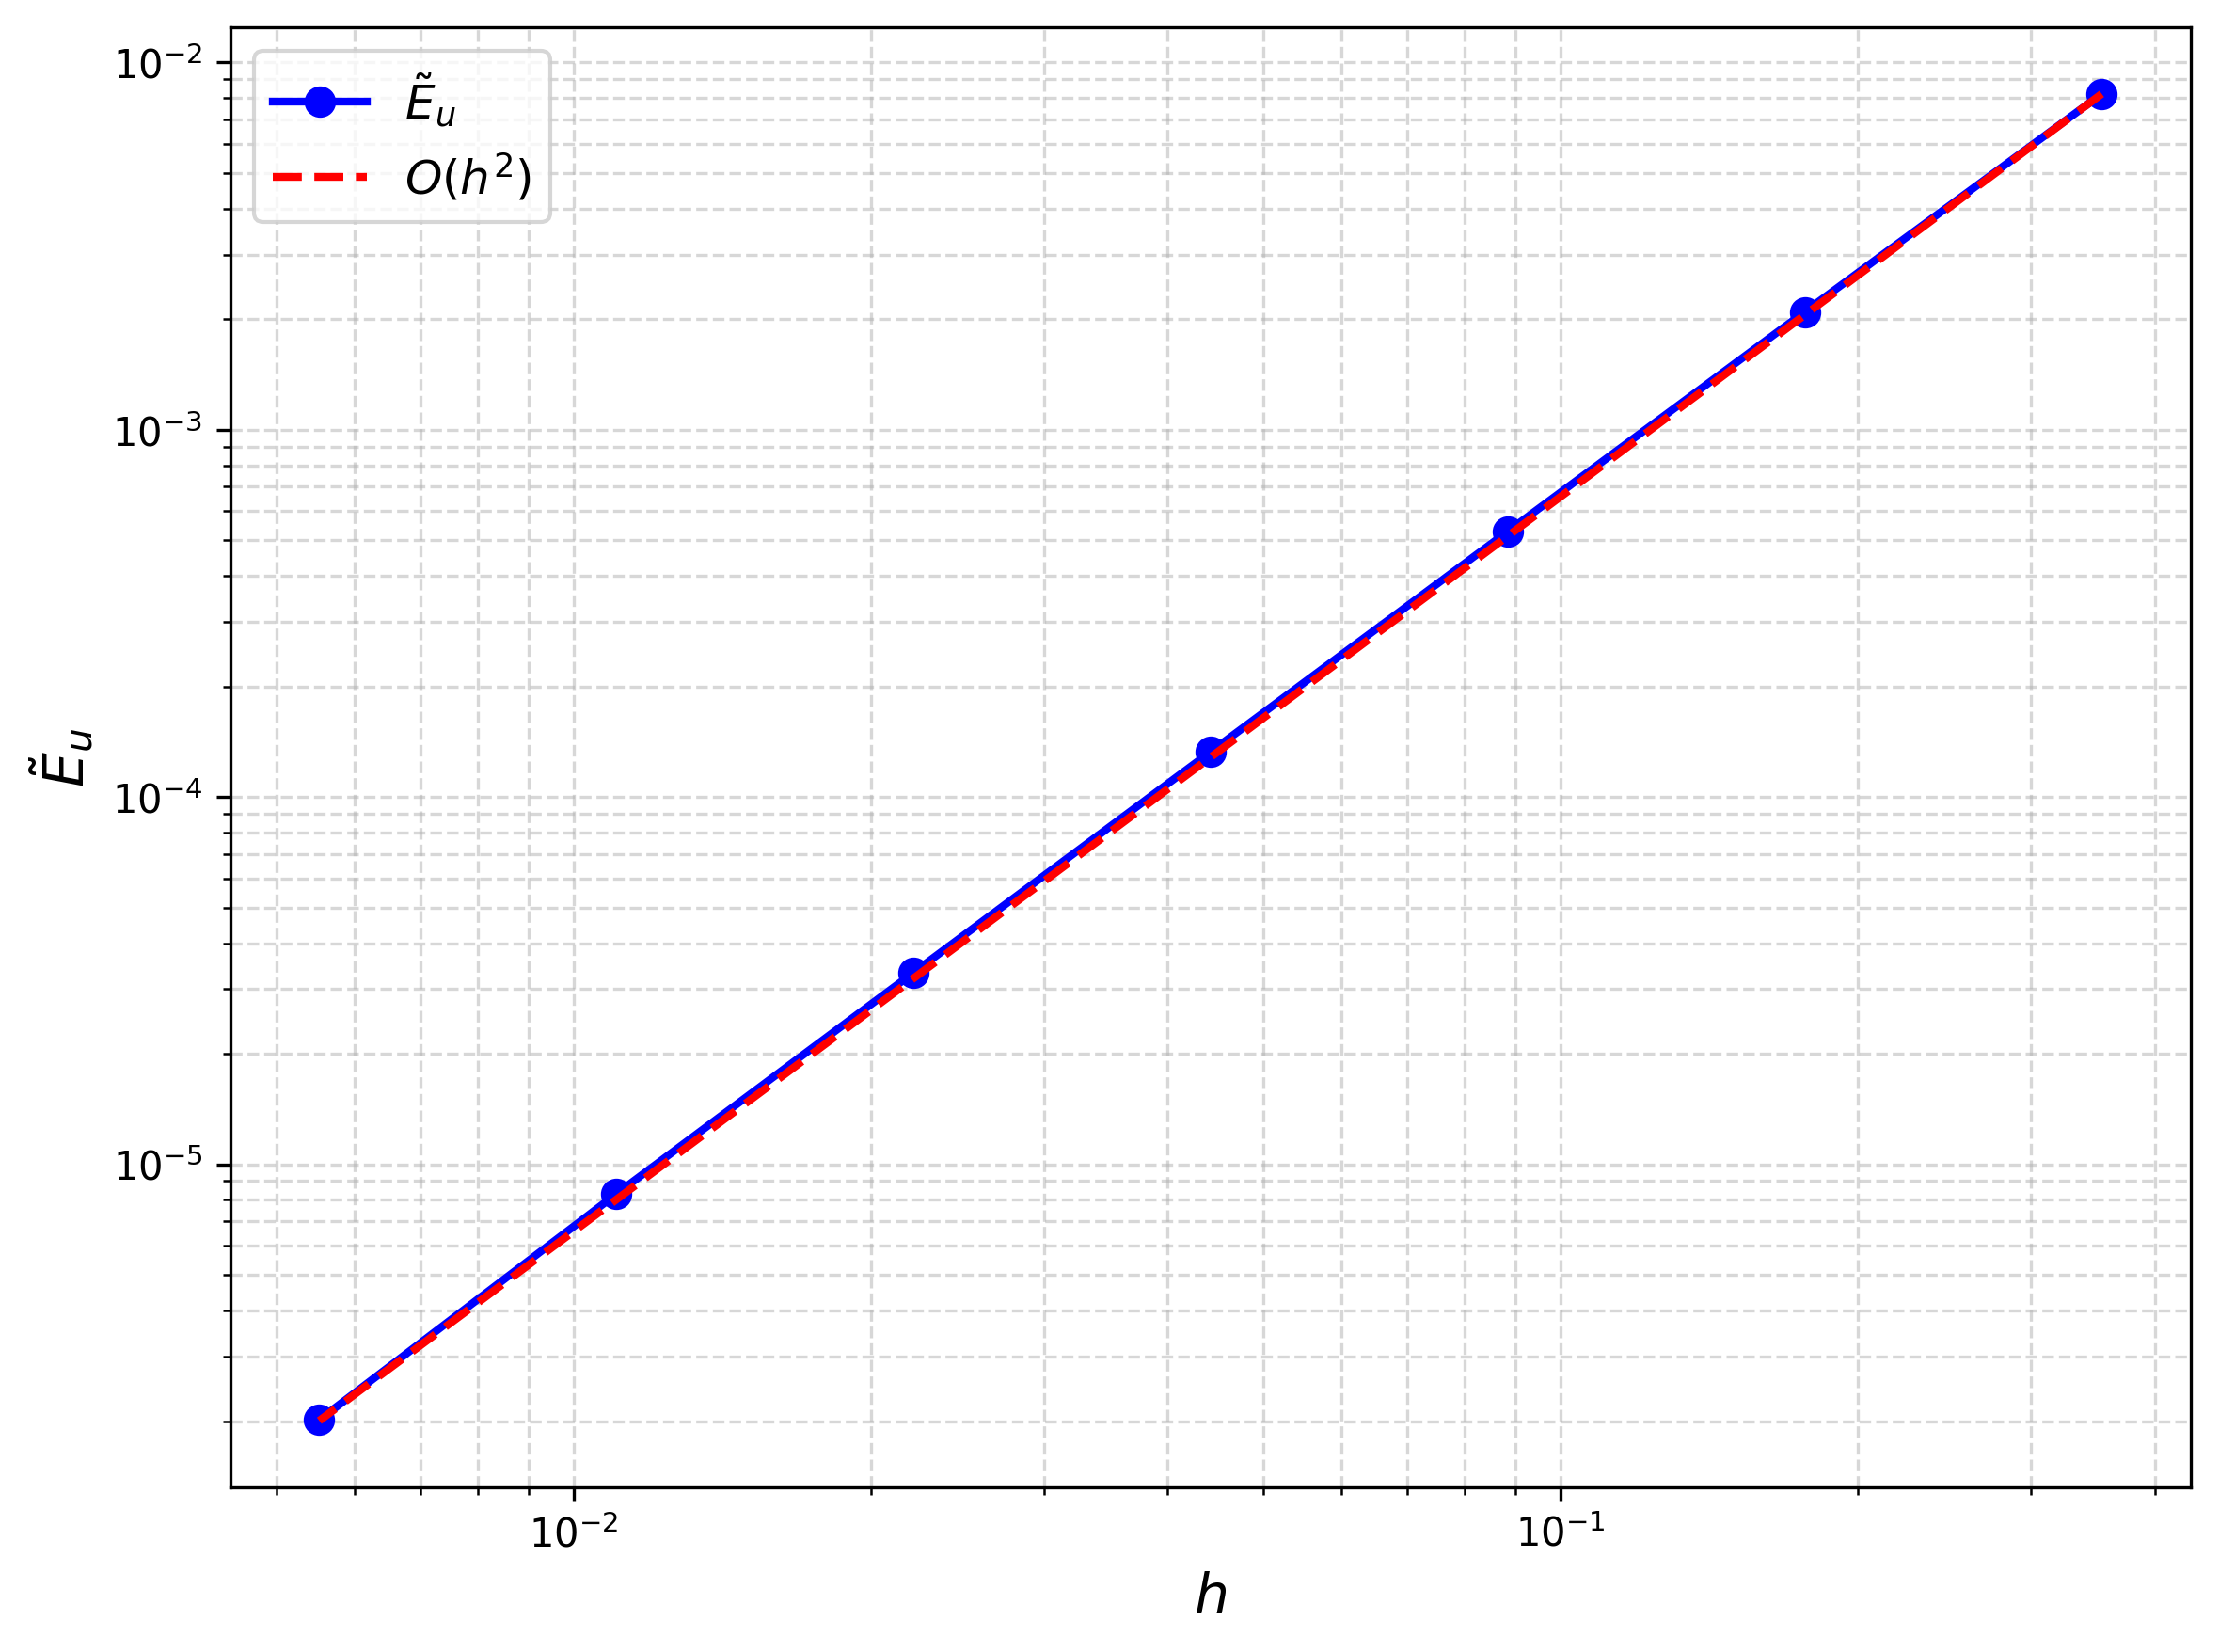

The file beside this chart, header and first rows:
N, h, Relative L2 Error, L2 EOC, Relative H1 Error, H1 EOC, H1 error uLambda, H1 EOC uLambda
4, 0.3536, 0.00229, 0, 0.008209, 0, 0.002807, 0
8, 0.1768, 0.0005421, 2.078, 0.002092, 1.972, 0.0008455, 1.731
16, 0.08839, 0.0001338, 2.019, 0.0005279, 1.987, 0.0002248, 1.911
32, 0.04419, 3.33138e-05, 2.006, 0.0001327, 1.992, 5.78344e-05, 1.959
64, 0.0221, 8.31707e-06, 2.002, 3.3244e-05, 1.997, 1.46248e-05, 1.984
128, 0.01105, 2.0747e-06, 2.003, 8.3039e-06, 2.001, 3.66502e-06, 1.997
256, 0.005524, 5.03134e-07, 2.044, 2.01478e-06, 2.043, 8.90245e-07, 2.042
